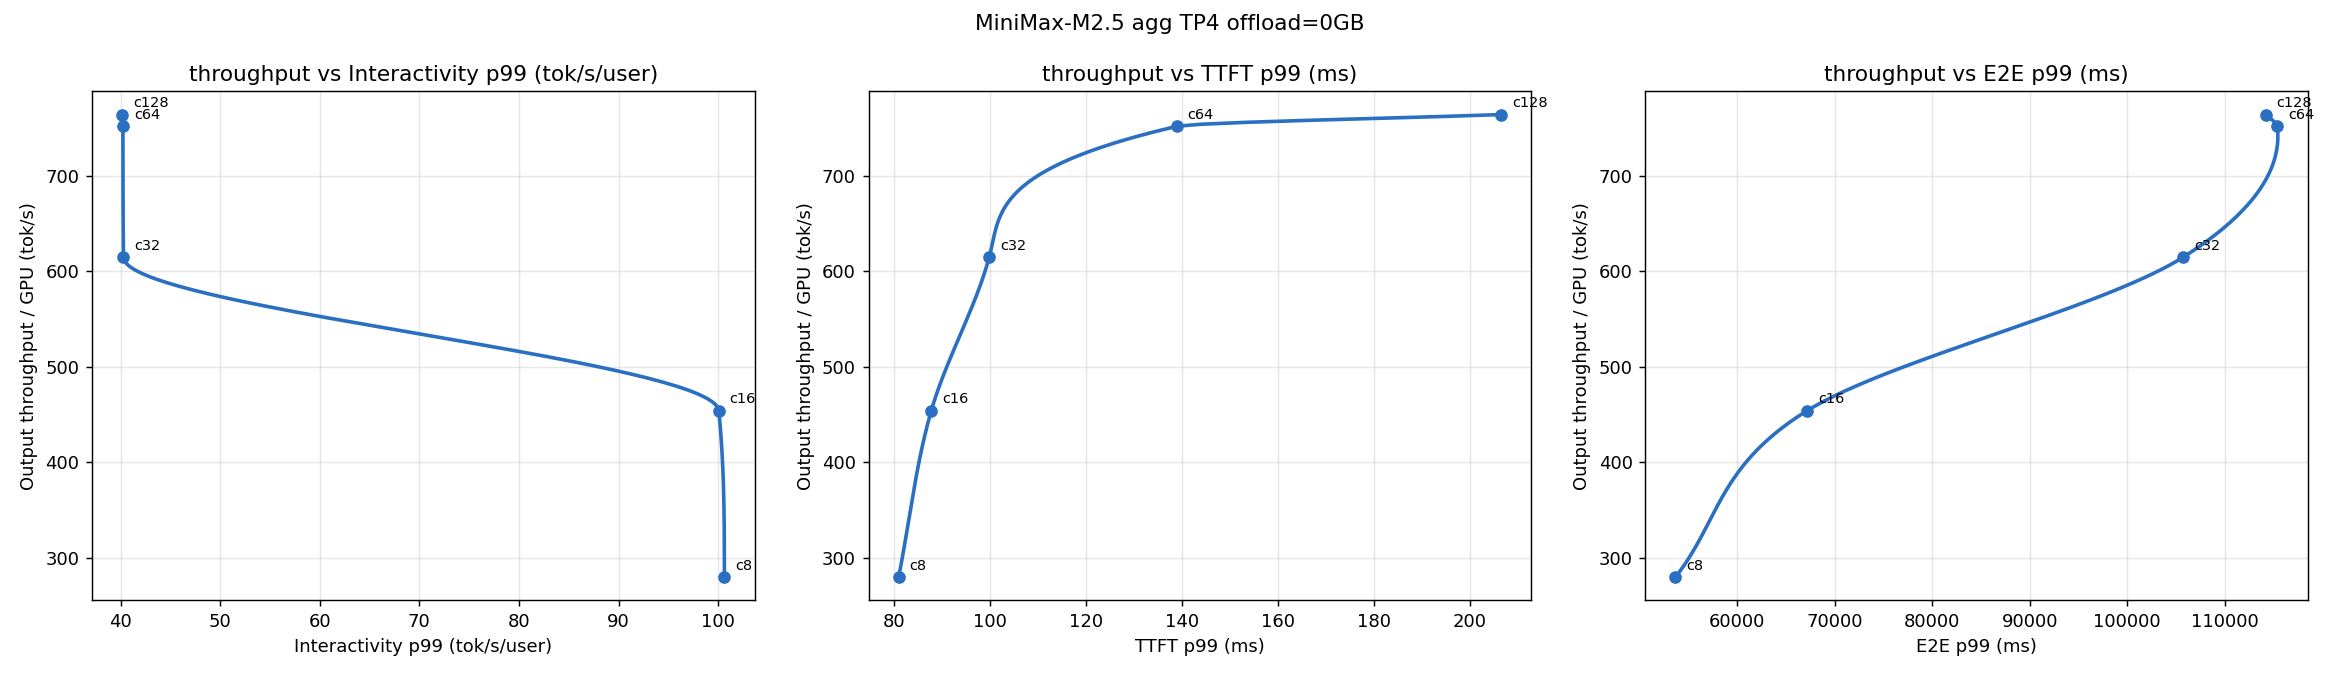

Data behind this chart, as committed beside it:
concurrency, output_tput_per_gpu, intvty_p50, intvty_p99, ttft_p50_ms, ttft_p99_ms, e2e_p50_ms, e2e_p99_ms, gpu_prefix_cache_hit_rate, gpu_kv_usage_perc, cpu_kv_usage_perc, num_running, num_waiting, completed_turns
4, 156.8, 199.6, 100.8, 66.13, 246.8, 4839, 51962, , 0.0, , 0.0, 0.0, 1745
8, 279.6, 199.3, 100.6, 43.62, 80.94, 5266, 53692, , 0.0, , 0.0, 0.0, 1720
16, 454, 198.1, 100.1, 45.7, 87.73, 6375, 67200, 0.9987, 0.0, , 0.0, 0.0, 1672
32, 614.6, 63.8, 40.29, 51.69, 99.8, 8659, 105718, 0.9988, 0.0, , 0.0, 0.0, 1571
64, 751.7, 59.63, 40.24, 56.31, 138.9, 11094, 115371, 0.9988, 0.0, , 0.0, 0.0, 1333
128, 764, 59.7, 40.14, 68.2, 206.5, 13144, 114203, 0.999, 0.0, , 0.0, 0.0, 928
